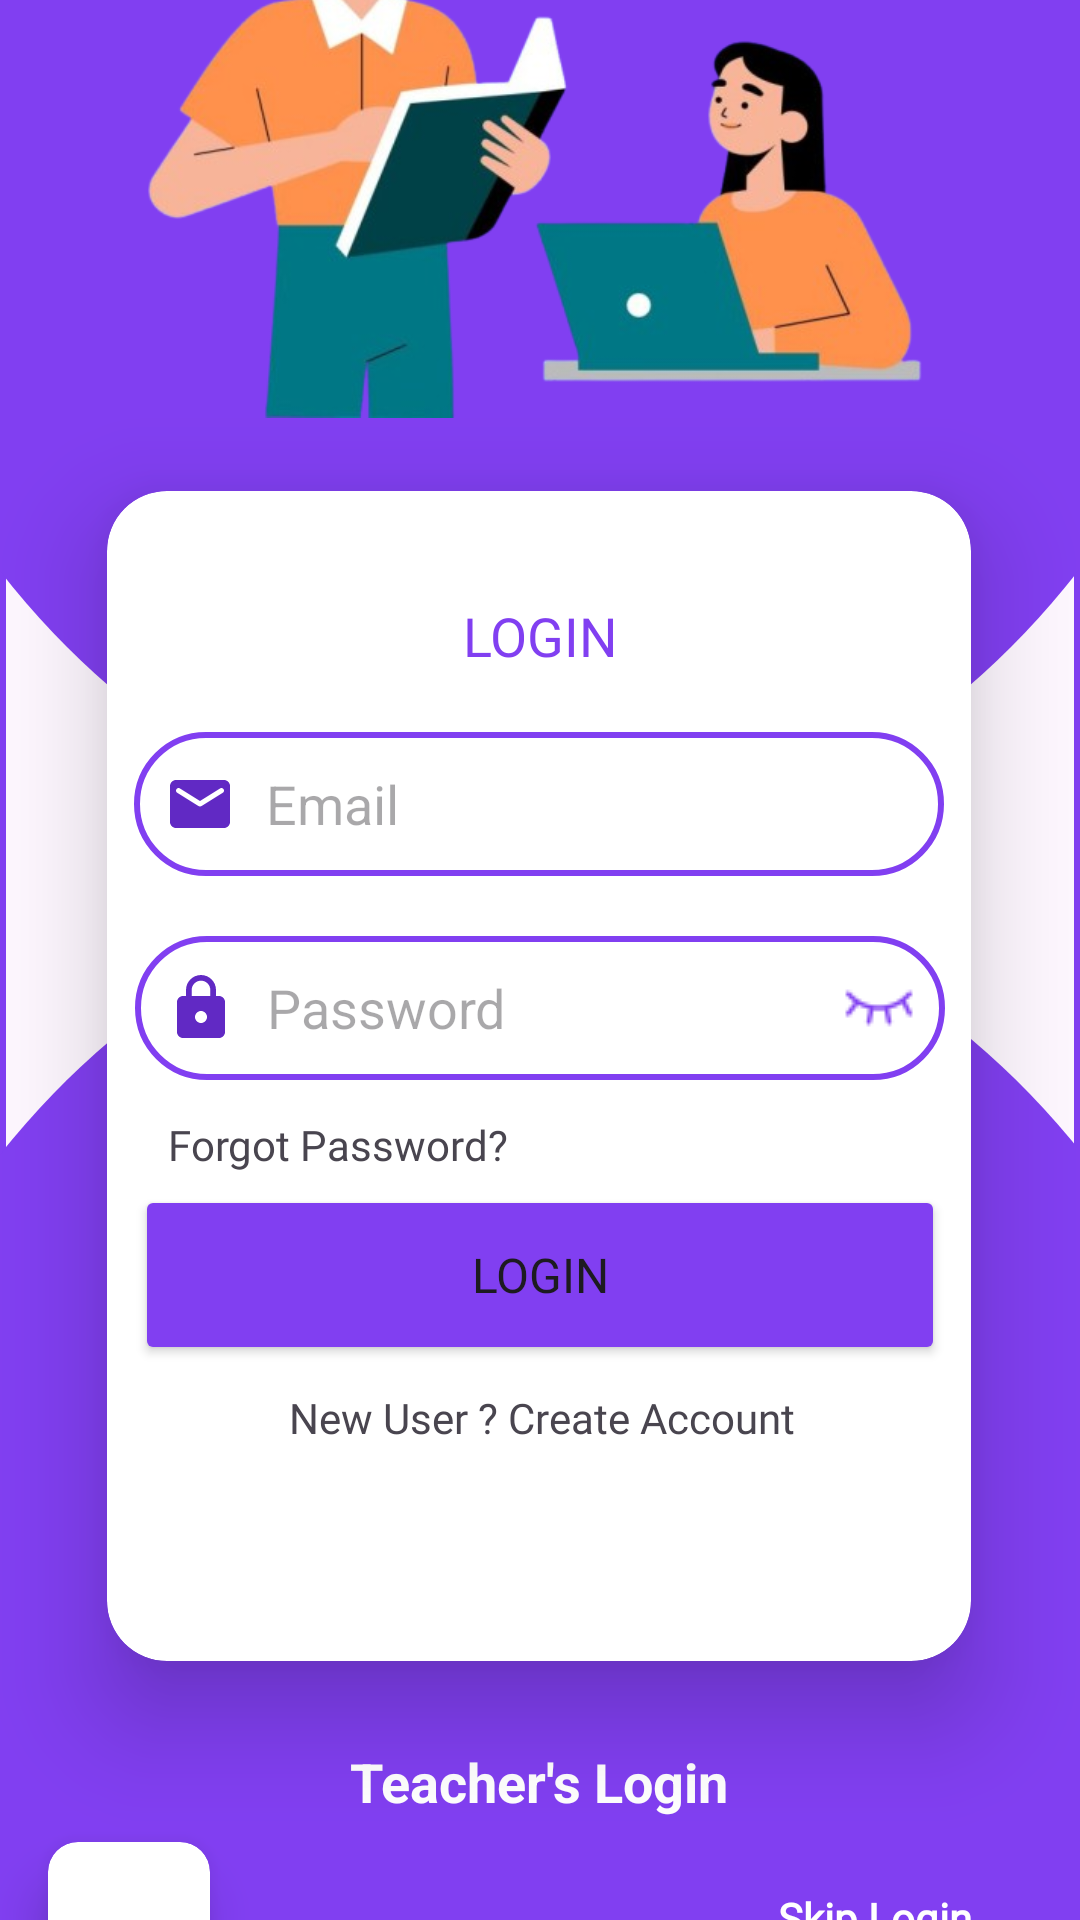

Write the Android layout XML for this screen, with the resource values it uses.
<!-- AndroidManifest.xml: application theme Theme.Learnura -->
<!-- res/layout/activity_login.xml -->
<?xml version="1.0" encoding="utf-8"?>
<androidx.constraintlayout.widget.ConstraintLayout xmlns:android="http://schemas.android.com/apk/res/android"
    xmlns:app="http://schemas.android.com/apk/res-auto"
    xmlns:tools="http://schemas.android.com/tools"
    android:layout_width="match_parent"
    android:layout_height="match_parent"
    android:background="@drawable/edit_text_back"
    tools:context=".LoginActivity">

    <View
        android:id="@+id/ellipse_4"
        android:layout_width="496dp"
        android:layout_height="605dp"
        android:layout_alignParentLeft="true"
        android:layout_alignParentTop="true"
        android:layout_alignParentRight="true"
        android:layout_alignParentBottom="true"
        android:layout_marginBottom="356dp"
        android:background="@drawable/circle_login"
        app:layout_constraintBottom_toBottomOf="parent"
        app:layout_constraintEnd_toEndOf="parent"
        app:layout_constraintHorizontal_bias="0.505"
        app:layout_constraintStart_toStartOf="parent"
        tools:ignore="MissingConstraints" />

    <View
        android:id="@+id/ellipse_5"
        android:layout_width="499dp"
        android:layout_height="600dp"
        android:layout_alignParentLeft="true"
        android:layout_alignParentTop="true"
        android:layout_alignParentRight="true"
        android:layout_alignParentBottom="true"
        android:layout_marginTop="8dp"
        android:background="@drawable/circle_login"
        android:rotation="360"
        app:layout_constraintEnd_toEndOf="parent"
        app:layout_constraintStart_toStartOf="parent"
        app:layout_constraintTop_toBottomOf="@+id/ellipse_4"
        tools:ignore="MissingConstraints" />

    <androidx.cardview.widget.CardView
        android:id="@+id/cardView"
        android:layout_width="288dp"
        android:layout_height="390dp"
        android:layout_marginTop="50dp"
        android:padding="10dp"
        app:cardCornerRadius="20dp"
        app:cardElevation="20dp"
        app:layout_constraintBottom_toBottomOf="parent"
        app:layout_constraintEnd_toEndOf="parent"
        app:layout_constraintHorizontal_bias="0.494"
        app:layout_constraintStart_toStartOf="parent"
        app:layout_constraintTop_toTopOf="parent"
        app:layout_constraintVertical_bias="0.569">

        <androidx.constraintlayout.widget.ConstraintLayout
            android:layout_width="match_parent"
            android:layout_height="match_parent">

            <TextView
                android:id="@+id/textView3"
                android:layout_width="wrap_content"
                android:layout_height="wrap_content"
                android:layout_marginTop="36dp"
                android:fontFamily="@font/poppins_bold"
                android:gravity="center"
                android:text="LOGIN"
                android:textColor="#813FF1"
                android:textSize="18sp"
                app:layout_constraintEnd_toEndOf="@+id/login_email_edit_text"
                app:layout_constraintHorizontal_bias="0.502"
                app:layout_constraintStart_toStartOf="@+id/login_email_edit_text"
                app:layout_constraintTop_toTopOf="parent" />

            <EditText
                android:id="@+id/login_email_edit_text"
                android:layout_width="270dp"
                android:layout_height="48dp"
                android:layout_marginTop="20dp"
                android:background="@drawable/edit_text_back"
                android:drawableLeft="@drawable/ic_email"
                android:drawablePadding="10dp"
                android:ems="10"
                android:hint="Email"
                android:inputType="text|textEmailAddress"
                android:padding="10dp"
                app:layout_constraintEnd_toEndOf="parent"
                app:layout_constraintStart_toStartOf="parent"
                app:layout_constraintTop_toBottomOf="@+id/textView3" />

            <EditText
                android:id="@+id/admin_pass_edit_text"
                android:layout_width="270dp"
                android:layout_height="48dp"
                android:layout_marginTop="88dp"
                android:background="@drawable/edit_text_back"
                android:drawableLeft="@drawable/ic_lock"
                android:drawableRight="@drawable/pass_eye_close"
                android:drawablePadding="10dp"
                android:ems="10"
                android:hint="Password"
                android:inputType="textPassword"
                android:padding="10dp"
                app:layout_constraintEnd_toEndOf="parent"
                app:layout_constraintHorizontal_bias="0.515"
                app:layout_constraintStart_toStartOf="parent"
                app:layout_constraintTop_toBottomOf="@+id/textView3" />

            <Button
                android:id="@+id/admin_login_btn"
                android:layout_width="270dp"
                android:layout_height="60dp"
                android:layout_marginTop="4dp"
                android:backgroundTint="#813FF1"
                android:fontFamily="@font/poppins_bold"
                android:gravity="center"
                android:text="Login"
                android:textSize="16sp"
                app:layout_constraintEnd_toEndOf="@+id/admin_pass_edit_text"
                app:layout_constraintHorizontal_bias="0.0"
                app:layout_constraintStart_toStartOf="@+id/admin_pass_edit_text"
                app:layout_constraintTop_toBottomOf="@+id/remember_me_checkbox" />

            <TextView
                android:id="@+id/sign_up_txt"
                android:layout_width="wrap_content"
                android:layout_height="wrap_content"
                android:layout_marginTop="8dp"
                android:fontFamily="@font/rem_semibold"
                android:text="New User ? Create Account"
                app:layout_constraintEnd_toEndOf="@+id/admin_login_btn"
                app:layout_constraintHorizontal_bias="0.506"
                app:layout_constraintStart_toStartOf="@+id/admin_login_btn"
                app:layout_constraintTop_toBottomOf="@+id/admin_login_btn" />

            <TextView
                android:id="@+id/forgot_txt"
                android:layout_width="wrap_content"
                android:layout_height="wrap_content"
                android:layout_marginStart="20dp"
                android:layout_marginTop="12dp"
                android:fontFamily="@font/poppins"
                android:gravity="center"
                android:text="Forgot Password?"
                app:layout_constraintStart_toStartOf="parent"
                app:layout_constraintTop_toBottomOf="@+id/admin_pass_edit_text" />

            <CheckBox
                android:id="@+id/remember_me_checkbox"
                android:layout_width="wrap_content"
                android:layout_height="wrap_content"
                android:fontFamily="@font/poppins"
                android:gravity="center"
                android:text="Remember Me"
                android:visibility="gone"
                app:layout_constraintEnd_toEndOf="parent"
                app:layout_constraintHorizontal_bias="0.06"
                app:layout_constraintStart_toStartOf="parent"
                app:layout_constraintTop_toBottomOf="@+id/forgot_txt" />

        </androidx.constraintlayout.widget.ConstraintLayout>
    </androidx.cardview.widget.CardView>

    <ImageView
        android:id="@+id/login_img"
        android:layout_width="337dp"
        android:layout_height="320dp"
        android:layout_marginBottom="80dp"
        app:layout_constraintBottom_toBottomOf="@+id/ellipse_4"
        app:layout_constraintEnd_toEndOf="@+id/cardView"
        app:layout_constraintHorizontal_bias="0.488"
        app:layout_constraintStart_toStartOf="@+id/cardView"
        app:srcCompat="@drawable/login" />

    <TextView
        android:id="@+id/skip_login_txt"
        android:layout_width="wrap_content"
        android:layout_height="wrap_content"
        android:layout_marginTop="76dp"
        android:layout_marginEnd="36dp"
        android:fontFamily="@font/rem_semibold"
        android:text="Skip Login"
        android:textColor="@color/white"
        android:textStyle="bold"
        app:layout_constraintEnd_toEndOf="parent"
        app:layout_constraintTop_toBottomOf="@+id/cardView" />

    <TextView
        android:id="@+id/teachers_login"
        android:layout_width="wrap_content"
        android:layout_height="wrap_content"
        android:layout_marginTop="28dp"
        android:text="Teacher's Login"
        android:textColor="@color/white"
        android:textSize="18sp"
        android:textStyle="bold"
        app:layout_constraintEnd_toEndOf="parent"
        app:layout_constraintHorizontal_bias="0.498"
        app:layout_constraintStart_toStartOf="parent"
        app:layout_constraintTop_toBottomOf="@+id/cardView" />

    <androidx.cardview.widget.CardView
        android:id="@+id/google_account"
        android:layout_width="54dp"
        android:layout_height="51dp"
        android:layout_marginStart="16dp"
        android:layout_marginTop="8dp"
        android:background="@drawable/edit_text_back"
        app:cardCornerRadius="10dp"
        app:cardElevation="10dp"
        app:layout_constraintStart_toStartOf="parent"
        app:layout_constraintTop_toBottomOf="@+id/teachers_login" >

        <ImageView
            android:id="@+id/imageView33"
            android:layout_width="39dp"
            android:layout_height="37dp"
            android:layout_gravity="center"
            app:srcCompat="@drawable/search" />
    </androidx.cardview.widget.CardView>


</androidx.constraintlayout.widget.ConstraintLayout>
<!-- resources referenced by this layout -->
<resources>
  <color name="white">#FFFFFFFF</color>
  <!-- drawable circle_login (drawable) -->
  <?xml version="1.0" encoding="utf-8"?>
  <shape xmlns:android="http://schemas.android.com/apk/res/android"
      android:shape="oval">
  
      <solid
          android:color="#813FF1">
  
      </solid>
  
  </shape>
  <!-- drawable edit_text_back (drawable) -->
  <?xml version="1.0" encoding="utf-8"?>
  <shape xmlns:android="http://schemas.android.com/apk/res/android"
      android:shape="rectangle">
  
      <stroke
          android:color="#813FF1"
          android:width="2dp"></stroke>
  
      <corners
          android:topRightRadius="50dp"
          android:topLeftRadius="50dp"
          android:bottomRightRadius="50dp"
          android:bottomLeftRadius="50dp"/>
  
  </shape>
  <!-- drawable ic_email (drawable) -->
  <vector android:height="24dp" android:tint="#6129C4"
      android:viewportHeight="24" android:viewportWidth="24"
      android:width="24dp" xmlns:android="http://schemas.android.com/apk/res/android">
      <path android:fillColor="@android:color/white" android:pathData="M20,4L4,4c-1.1,0 -1.99,0.9 -1.99,2L2,18c0,1.1 0.9,2 2,2h16c1.1,0 2,-0.9 2,-2L22,6c0,-1.1 -0.9,-2 -2,-2zM19.6,8.25l-7.07,4.42c-0.32,0.2 -0.74,0.2 -1.06,0L4.4,8.25c-0.25,-0.16 -0.4,-0.43 -0.4,-0.72 0,-0.67 0.73,-1.07 1.3,-0.72L12,11l6.7,-4.19c0.57,-0.35 1.3,0.05 1.3,0.72 0,0.29 -0.15,0.56 -0.4,0.72z"/>
  </vector>
  <!-- drawable ic_lock (drawable) -->
  <vector android:height="24dp" android:tint="#6129C4"
      android:viewportHeight="24" android:viewportWidth="24"
      android:width="24dp" xmlns:android="http://schemas.android.com/apk/res/android">
      <path android:fillColor="@android:color/white" android:pathData="M18,8h-1L17,6c0,-2.76 -2.24,-5 -5,-5S7,3.24 7,6v2L6,8c-1.1,0 -2,0.9 -2,2v10c0,1.1 0.9,2 2,2h12c1.1,0 2,-0.9 2,-2L20,10c0,-1.1 -0.9,-2 -2,-2zM12,17c-1.1,0 -2,-0.9 -2,-2s0.9,-2 2,-2 2,0.9 2,2 -0.9,2 -2,2zM15.1,8L8.9,8L8.9,6c0,-1.71 1.39,-3.1 3.1,-3.1 1.71,0 3.1,1.39 3.1,3.1v2z"/>
  </vector>
  <!-- drawable login: png bitmap (drawable, 129499 bytes) -->
  <!-- drawable pass_eye_close: png bitmap (drawable, 639 bytes) -->
  <style name="Theme.Learnura" parent="Base.Theme.Learnura" />
  <style name="Base.Theme.Learnura" parent="Theme.Material3.DayNight.NoActionBar">
          
          
      </style>
</resources>
